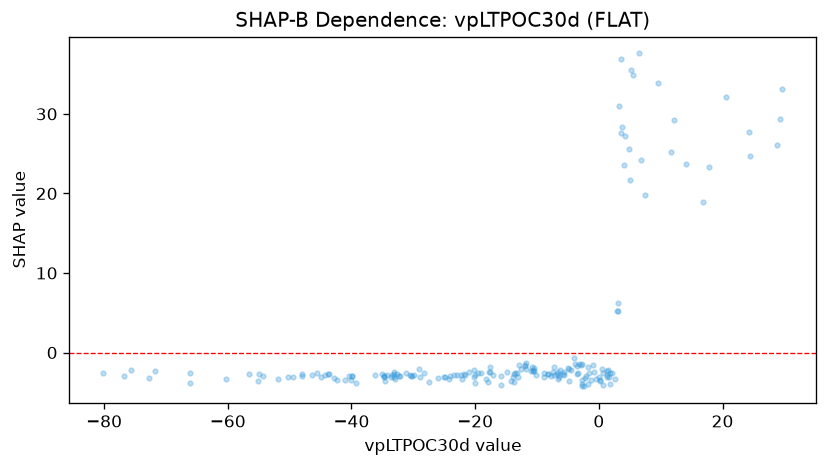

Source data for this figure (header and first rows):
feature_value, shap_value
-5.642, -2.489
-4.939, -1.988
-3.918, -1.393
-4.04, -0.7051
-13.69, -2.754
-12, -1.639
-14.83, -2.386
-34.23, -2.778
-39.91, -2.944
-54.91, -2.756
-72.73, -3.258
2.077, -2.541
6.751, 24.2
7.443, 19.8
4.977, 21.75
-2.774, -1.406
1.296, -2.775
17.88, 23.35
11.59, 25.19
1.748, -2.521
0.5611, -2.116
-3.182, -1.419
-1.6, -2.54
-2.12, -2.917
-8.878, -2.531
-13.27, -2.596
-7.275, -1.811
-4.902, -2.069
-7.308, -2.84
-15.77, -3.011
-13.91, -3.117
-7.371, -2.391
-6.722, -2.685
-10.1, -2.846
-13.08, -3.034
-11.03, -2.319
-12.52, -2.081
-20.12, -2.226
-22.19, -3.353
-32.12, -2.913
-21.57, -2.867
-26.07, -3.199
-24.08, -2.89
-30.57, -2.765
-33.08, -2.734
-44.36, -2.775
-48, -2.915
-46.4, -2.767
-50.3, -3.041
-48, -2.76
-44.97, -3.04
-66.12, -2.572
-71.71, -2.359
-76.84, -2.9
-56.6, -2.705
-60.3, -3.334
-43.61, -2.663
-13.61, -2.592
-19.5, -2.518
-17.58, -1.782
... 128 more rows
